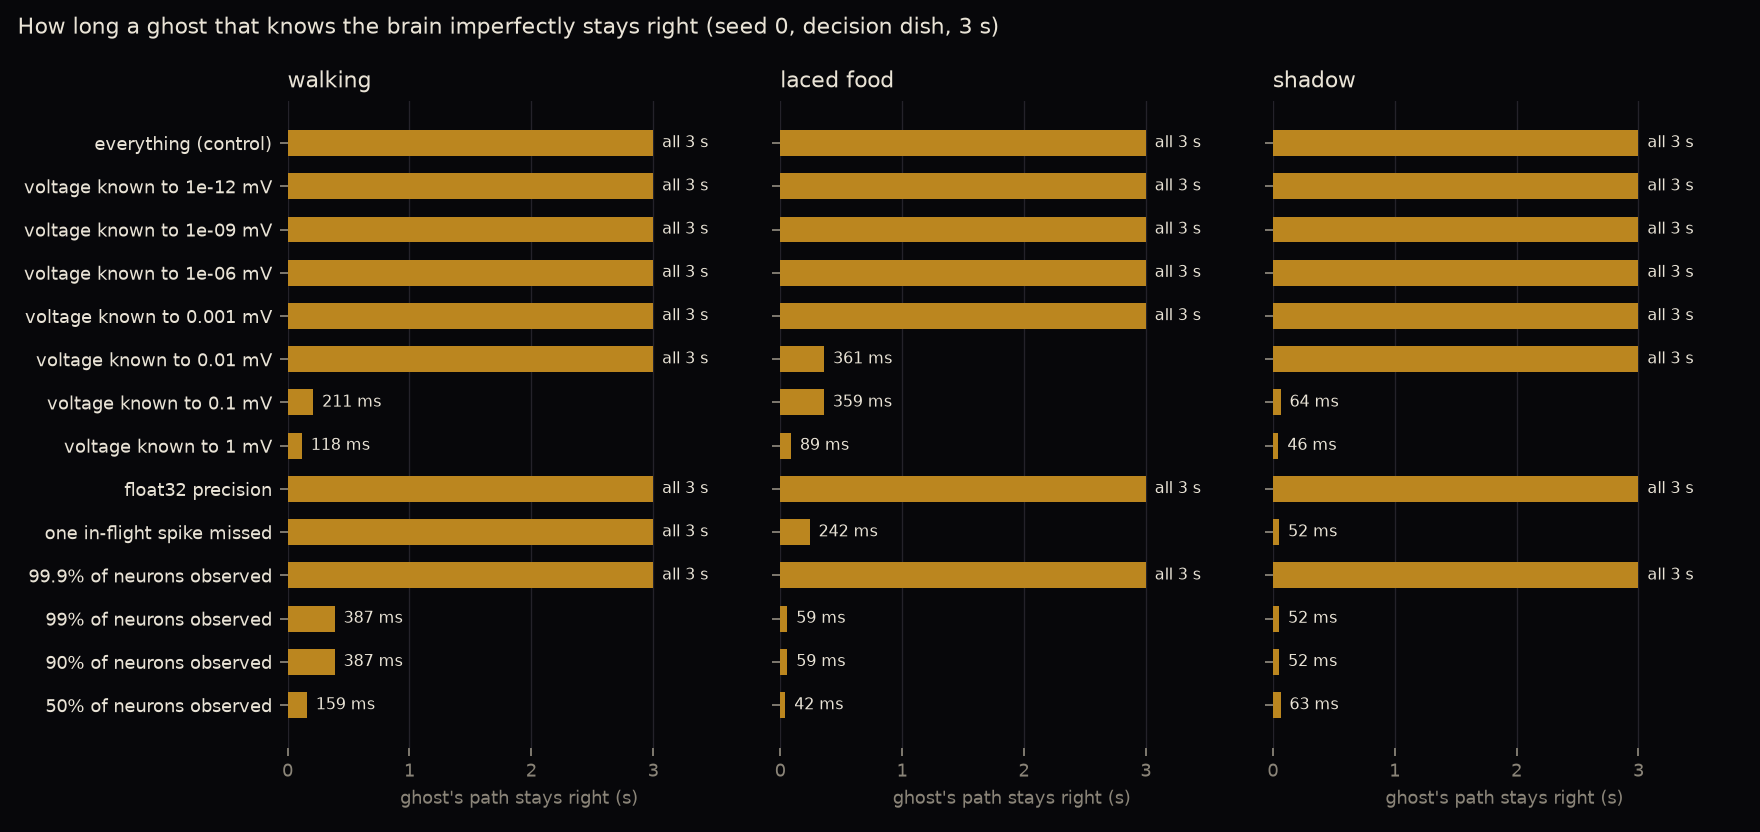

Source data for this figure (header and first rows):
moment, ghost_knows, first_spike_difference_ms, path_stays_right_ms, distance_at_3s_mm, ghost_events, true_events
walking, everything (control), , 3000, 0.0, feed 1.552; stop 1.602, feed 1.552; stop 1.602
walking, voltage known to 1e-12 mV, , 3000, 0.0, feed 1.552; stop 1.602, feed 1.552; stop 1.602
walking, voltage known to 1e-09 mV, , 3000, 0.0, feed 1.552; stop 1.602, feed 1.552; stop 1.602
walking, voltage known to 1e-06 mV, , 3000, 0.0, feed 1.552; stop 1.602, feed 1.552; stop 1.602
walking, voltage known to 0.001 mV, , 3000, 0.0, feed 1.552; stop 1.602, feed 1.552; stop 1.602
walking, voltage known to 0.01 mV, 1, 3000, 0.0, feed 1.552; stop 1.602, feed 1.552; stop 1.602
walking, voltage known to 0.1 mV, 1, 211, 15.21, jump 3.426, feed 1.552; stop 1.602
walking, voltage known to 1 mV, 0, 118, 14.08, feed 1.414; stop 1.493; jump 3.470, feed 1.552; stop 1.602
walking, float32 precision, , 3000, 0.0, feed 1.552; stop 1.602, feed 1.552; stop 1.602
walking, one in-flight spike missed, , 3000, 0.0, feed 1.552; stop 1.602, feed 1.552; stop 1.602
walking, 99.9% of neurons observed, , 3000, 0.0, feed 1.552; stop 1.602, feed 1.552; stop 1.602
walking, 99% of neurons observed, 83, 387, 15.21, jump 3.426, feed 1.552; stop 1.602
walking, 90% of neurons observed, 83, 387, 15.21, jump 3.426, feed 1.552; stop 1.602
walking, 50% of neurons observed, 1, 159, 0.021, , feed 1.552; stop 1.602
laced food, everything (control), , 3000, 0.0, feed 1.552; stop 1.602, feed 1.552; stop 1.602
laced food, voltage known to 1e-12 mV, , 3000, 0.0, feed 1.552; stop 1.602, feed 1.552; stop 1.602
laced food, voltage known to 1e-09 mV, , 3000, 0.0, feed 1.552; stop 1.602, feed 1.552; stop 1.602
laced food, voltage known to 1e-06 mV, , 3000, 0.0, feed 1.552; stop 1.602, feed 1.552; stop 1.602
laced food, voltage known to 0.001 mV, 0, 3000, 0.0, feed 1.552; stop 1.602, feed 1.552; stop 1.602
laced food, voltage known to 0.01 mV, 0, 361, 1.573, , feed 1.552; stop 1.602
laced food, voltage known to 0.1 mV, 0, 359, 1.601, , feed 1.552; stop 1.602
laced food, voltage known to 1 mV, 0, 89, 14.42, feed 1.420; stop 1.470; jump 3.494, feed 1.552; stop 1.602
laced food, float32 precision, , 3000, 0.0, feed 1.552; stop 1.602, feed 1.552; stop 1.602
laced food, one in-flight spike missed, 3, 242, 0.162, feed 1.437; stop 1.494; feed 1.624; stop…, feed 1.552; stop 1.602
laced food, 99.9% of neurons observed, , 3000, 0.0, feed 1.552; stop 1.602, feed 1.552; stop 1.602
laced food, 99% of neurons observed, 1, 59, 14.62, jump 3.424, feed 1.552; stop 1.602
laced food, 90% of neurons observed, 0, 59, 0.593, feed 1.425; stop 1.482, feed 1.552; stop 1.602
laced food, 50% of neurons observed, 0, 42, 14.94, feed 1.423; stop 1.480; feed 1.564; stop…, feed 1.552; stop 1.602
shadow, everything (control), , 3000, 0.0, , 
shadow, voltage known to 1e-12 mV, , 3000, 0.0, , 
shadow, voltage known to 1e-09 mV, , 3000, 0.0, , 
shadow, voltage known to 1e-06 mV, , 3000, 0.0, , 
shadow, voltage known to 0.001 mV, , 3000, 0.0, , 
shadow, voltage known to 0.01 mV, 26, 3000, 0.0, , 
shadow, voltage known to 0.1 mV, 0, 64, 15.12, jump 3.450, 
shadow, voltage known to 1 mV, 0, 46, 15.12, jump 3.451, 
shadow, float32 precision, , 3000, 0.0, , 
shadow, one in-flight spike missed, 1, 52, 15.12, jump 3.442, 
shadow, 99.9% of neurons observed, , 3000, 0.0, , 
shadow, 99% of neurons observed, 2, 52, 15, jump 3.446, 
shadow, 90% of neurons observed, 2, 52, 14.75, jump 3.447, 
shadow, 50% of neurons observed, 1, 63, 1.0, , 
